pico-8 play session: hold ← + tap ❎

[t = 1 s] hold ← ~1s, tap ❎ ~2×
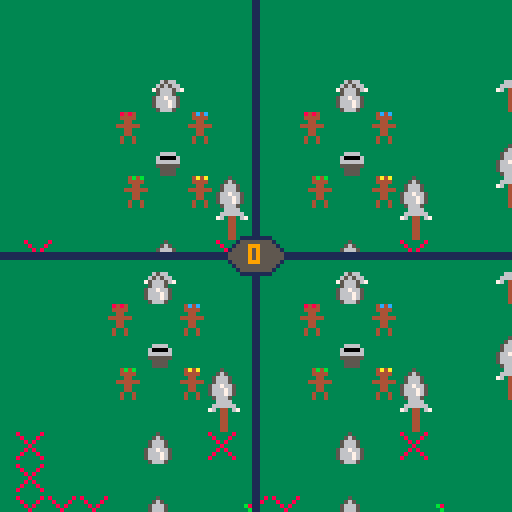
[t = 6 s] hold ← ~6s, tap ❎ ~10×
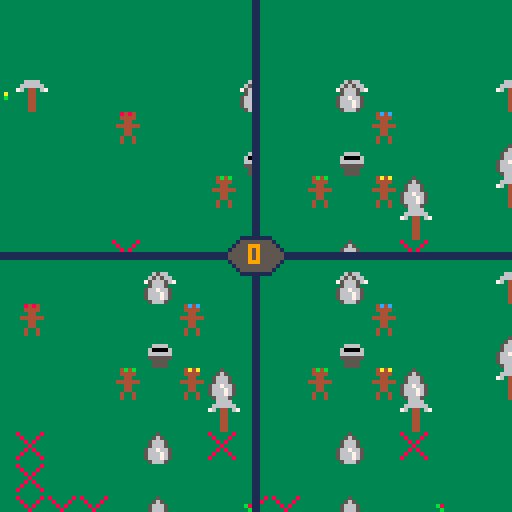
[t = 8 s] hold ← ~8s, tap ❎ ~14×
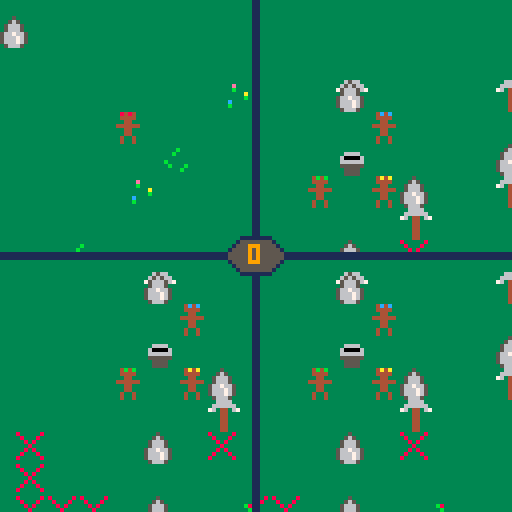

pico-8 cartridge
version 18
__lua__
colors = {
  black = 0,
  dark_blue = 1,
  dark_purple = 2,
  dark_green = 3,
  brown = 4,
  dark_grey = 5,
  light_grey = 6,
  white = 7,
  red = 8,
  orange = 9,
  yellow = 10,
  green = 11,
  blue = 12,
  indigo = 13,
  pink = 14,
  peach = 15,
}

btns = {
  left = 0,
  right = 1,
  up = 2,
  down = 3,
  o = 4,
  x = 5,
}

char_colors = {
  colors.red,
  colors.blue,
  colors.green,
  colors.yellow,
}

tool_sprites = {
  pick = 1,
  axe = 2,
  sword = 3,
  bucket = 4,
  staff = 5,
  hammer = 6,
  sickle = 7,
}

music_songs = {
  main = 0,
}

sfx_list = {
  pick_up = 63,
  drop = 62,
  ore_smack = 61,
}

sfx_channels = {
  tool = 1,
}

map_tiles = {
  plain = 64,
  impasse = 65,
  node = 66,
}

decor_tiles = {
  80,
  96,
  112,
}

node_sprites = {
  ore = 74,
}

split_sep_color = colors.dark_blue
ui_corner_sprite = 110
ui_middle_sprite = 111
impassable_flag = 0
pickup_dist = 8
collect_dist = 12

max_x = 1024
max_y = 512

map_w = max_x / 8
map_h = max_y / 8

center_x = max_x / 2
center_y = max_y / 2


-- utilities

function dist(x1, y1, x2, y2)
  -- this needs to be capped because of the Pico-8's numbers capping at like 32k.
  -- it roughly equates to having a maximum hypotenuse of 180ish
  local dx = min(abs(x1 - x2), 127)
  local dy = min(abs(y1 - y2), 127)
  return sqrt(dx * dx + dy * dy)
end

function disto(o1, o2)
  return dist(o1.x, o1.y, o2.x, o2.y)
end

-- base class

Object = {}
Object.__index = Object

-- constructor
function Object:__call(...)
  local this = setmetatable({}, self)
  return this, this:init(...)
end

-- methods
function Object:init() end
function Object:update() end
function Object:draw() end

-- subclassing
function Object:extend()
  proto = {}

  -- copy meta values, since lua
  -- doesn't walk the prototype
  -- chain to find them
  for k, v in pairs(self) do
    if sub(k, 1, 2) == "__" then
      proto[k] = v
    end
  end

  proto.__index = proto
  proto.__super = self

  return setmetatable(proto, self)
end

-- characters

Char = Object:extend()

function Char:init(p, x, y)
  self.p = p
  self.scry = flr(p / 2) * 64
  self.scrx = (p % 2) * 64
  self.x = x
  self.y = y
  self.face_left = false
  self.spr = 10
  self.color = char_colors[self.p + 1]
  self.speed = 0.5
  self.tool = nil
  self.btns = {}
  self.btnstack = {}
  music(music_songs.main)
end

function Char:set_clip()
  clip(self.scrx, self.scry, self.scrx + 64, self.scry + 64)
  camera(self.x - self.scrx - 28, self.y - self.scry - 28)
end

function Char:reset_clip()
  clip()
  camera()
end

function Char:draw()
  -- draw sprite, remapping the red color to this player's color
  pal(colors.red, self.color)
  spr(self.spr, self.x, self.y, 1, 1, self.face_left)
  pal()

  -- draw our tool if it exists
  if self.tool ~= nil then
    self.tool:draw_held(self.x, self.y, self.face_left)
  end
end

function check_collision(x, y)
  local mx = flr(x / 8)
  local my = flr(y / 8)
  local mtile = mget(mx, my)
  return fget(mtile, impassable_flag)
end

function Char:move(dx, dy)
  -- update our facing if this movement had any x component
  if dx ~= 0 then
    self.face_left = (dx < 0)
  end

  -- diagonal movement isn't allowed because it was choppy.
  -- with the button stack method prevents it.
  -- if it somehow *does* make it this far, the player should
  -- be rewarded with the 41% movespeed bonus.

  -- move!
  self.x += dx * self.speed
  self.y += dy * self.speed

  -- check collision
  local collision_tl = check_collision(self.x, self.y)
  local collision_tr = check_collision(self.x + 8, self.y)
  local collision_bl = check_collision(self.x, self.y + 8)
  local collision_br = check_collision(self.x + 8, self.y + 8)

  -- only fix collision in a direction we're moving
  -- FIXME some weird collision failure when moving right or down inline with
  -- an impassable block... probably because of the weird nested collision
  -- rules I had to add... fuc
  if dy < 0 and (collision_tl or collision_tr) then
    -- don't adjust Y position if *both* corners are blocked!
    if not (collision_tl and collision_bl) and not (collision_tr and collision_br) then
      self.y = flr(self.y / 8) * 8 + 8
    end
  end

  if dy > 0 and (collision_bl or collision_br) then
    -- see above
    if not (collision_tl and collision_bl) and not (collision_tr and collision_br) then
      self.y = flr(self.y / 8) * 8
    end
  end

  if dx < 0 and (collision_tl or collision_bl) then
    -- see above
    if not (collision_tl and collision_tr) and not (collision_bl and collision_br) then
      self.x = flr(self.x / 8) * 8 + 8
    end
  end

  if dx > 0 and (collision_tr or collision_br) then
    -- see above
    if not (collision_tl and collision_tr) and not (collision_bl and collision_br) then
      self.x = flr(self.x / 8) * 8
    end
  end

  -- map bounds
  -- in theory, the map should have a 4-block impassable border... but... whatever.
  if self.x < 0 then self.x = 0 end
  if self.y < 0 then self.y = 0 end
  if self.x > max_x - 8 then self.x = max_x - 8 end
  if self.y > max_y - 8 then self.y = max_y - 8 end
end

function Char:check_buttons()
  self:check_button("up")
  self:check_button("down")
  self:check_button("left")
  self:check_button("right")
end

function Char:check_button(name)
  if btn(btns[name], self.p) then
    -- if this is the first frame we've seen this button press, save the
    -- frame number and add it to our button press stack.
    -- this is nested because we don't want to reset it until the
    -- button is let go
    if self.btns[name] == nil then
      self.btns[name] = frame
      add(self.btnstack, name)
    end

  else
    -- the button is no longer pressed, reset its frame count and remove it
    -- from our stack
    self.btns[name] = nil
    del(self.btnstack, name)
  end
end

function Char:top_button()
  -- return the topmost item in the button stack
  if #self.btnstack > 0 then
    return self.btnstack[#self.btnstack]
  end

  return nil
end

function Char:update()
  -- movement
  local dx = 0
  local dy = 0

  -- check which buttons are pressed, figure out which is the most
  -- recently pressed, then move that way
  self:check_buttons()
  local move = self:top_button()
  if move == "up" then dy = -1 end
  if move == "down" then dy = 1 end
  if move == "left" then dx = -1 end
  if move == "right" then dx = 1 end
  self:move(dx, dy)

  -- pick up or drop tools
  if btnp(btns.o, self.p) then
    -- drop held tool
    if self.tool ~= nil then
      add(tools, self.tool)
      self.tool:drop(self)
      self.tool = nil
      sfx(sfx_list.drop, sfx_channels.tool)

    -- pick up a new tool
    else
      for i, tool in pairs(tools) do
        -- pick up if distance < 8 pixels
        if disto(self, tool) < pickup_dist then
          self.tool = tool
          del(tools, tool)
          sfx(sfx_list.pick_up, sfx_channels.tool)
          break
        end
      end
    end
  end

  -- use our tool
  if btnp(btns.x, self.p) then
    if self.tool ~= nil then
      for i, node in pairs(nodes) do
        if disto(self, node) < collect_dist then
          sfx(sfx_list.ore_smack, sfx_channels.tool)
          gold += node:hit(1)

          if node:is_dead() then
            node:explode()
            del(nodes, node)
          end
        end
      end
    end
  end
end

-- tools

Tool = Object:extend()

function Tool:init(name, x, y, level)
  self.name = name
  self.x = x
  self.y = y
  self.level = level or 0
end

function Tool:set_palette()
  if self.level == 1 then
    pal(colors.light_grey, colors.orange)
    pal(colors.white, colors.yellow)
    pal(colors.brown, colors.dark_grey)
    pal(colors.dark_grey, colors.brown)
  end

  if self.level == 2 then
    pal(colors.light_grey, colors.dark_blue)
    pal(colors.white, colors.blue)
    pal(colors.brown, colors.white)
    pal(colors.dark_grey, colors.indigo)
  end
end

function Tool:reset_palette()
  palt()
  pal()
end

function Tool:draw()
  self:set_palette()

  spr(tool_sprites[self.name], self.x, self.y)

  self:reset_palette()
end

function Tool:draw_held(x, y, face_left)
  local offset = 4
  if face_left then
    offset = -offset
  end

  self:set_palette()

  spr(tool_sprites[self.name], x + offset, y - 4, 1, 1, face_left)

  self:reset_palette()
end

function Tool:drop(owner)
  self.x = owner.x
  self.y = owner.y
end


Bucket = Tool:extend()

function Bucket:init(x, y, level, filled)
  Tool.init(self, "bucket", x, y, level)
  self.filled = filled or false
end

function Bucket:set_palette()
  Tool.set_palette(self)

  -- buckets use black as the "empty" color, so
  -- green is set as the transparency color
  palt(colors.black, false)
  palt(colors.green, true)

  -- then red is swapped out to our "empty" color
  if self.filled then
    pal(colors.red, colors.blue)
  else
    pal(colors.red, colors.black)
  end
end

-- resources

Node = Object:extend()

function Node:init(name, x, y, hp, value)
  self.name = name
  self.x = x
  self.y = y
  self.hp = hp or 5
  self.value = value or 1

  mset(x / 8, y / 8, map_tiles.node)
end

function Node:draw()
  palt(colors.black, false)
  palt(colors.brown, true)

  spr(node_sprites[self.name], self.x, self.y)

  palt()
end

function Node:hit(amt)
  amt = amt or 1
  self.hp -= amt

  if self.hp <= 0 then
    return self.value
  end

  return 0
end

function Node:is_dead()
  return self.hp <= 0
end

function Node:explode()
  mset(self.x / 8, self.y / 8, map_tiles.plain)
end

-- map

Map = Object:extend()

function Map:draw_for(char)
  -- draw the map from a character's perspective.
  -- this is done to save on render time - no need to draw the full 128x64 map
  -- for each character's frame when we can just draw a single 10x10 and cover
  -- their entire screen
  local mx = flr(char.x / 8 - 4) - 1
  local my = flr(char.y / 8 - 4) - 1
  map(mx, my, mx * 8, my * 8, 10, 10)
end

-- game state

world = Map()

nodes = {}

chars = {
}

tools = {}

gold = 0
frame = 0

for x=0, map_w - 1 do
  for y=0, map_h - 1 do
    -- only adjust tiles that aren't marked as impassable by the map editor
    local tile = mget(x, y)
    if not fget(tile, impassable_flag) then
      if rnd(32) < 1 then
        local decor = flr(rnd(#decor_tiles)) + 1
        mset(x, y, decor_tiles[decor])
      elseif rnd(32) < 1 then
        local node = Node("ore", x * 8, y * 8)
        add(nodes, node)
      elseif rnd(64) < 1 then
        local tool = Tool("pick", x * 8, y * 8)
        add(tools, tool)
      else
        mset(x, y, map_tiles.plain)
      end
    end
  end
end


add(tools, Bucket(center_x, center_y))
add(tools, Tool("pick", center_x, center_y - 16))

add(chars, Char(0, center_x - 8, center_y - 8))
add(chars, Char(1, center_x + 8, center_y - 8))
add(chars, Char(2, center_x - 8, center_y + 8))
add(chars, Char(3, center_x + 8, center_y + 8))

-- game code

function _init()
  cls()
end

function _update60()
  frame += 0

  for i, char in pairs(chars) do
    char:update()
  end
end

function _draw()
  for _, cam in pairs(chars) do
    cam:set_clip()

    world:draw_for(cam)
    for i, char in pairs(chars) do
      char:draw()
    end

    for i, tool in pairs(tools) do
      tool:draw()
    end

    for i, node in pairs(nodes) do
      node:draw()
    end

    cam:reset_clip()
  end

  -- draw split screen separators
  line(0, 63, 128, 63, split_sep_color)
  line(0, 64, 128, 64, split_sep_color)
  line(63, 0, 63, 128, split_sep_color)
  line(64, 0, 64, 128, split_sep_color)
  spr(ui_corner_sprite, 56, 56)
  spr(ui_corner_sprite, 56, 64, 1, 1, false, true)
  spr(ui_corner_sprite, 64, 56, 1, 1, true)
  spr(ui_corner_sprite, 64, 64, 1, 1, true, true)

  color(colors.orange)
  print(""..gold, 62, 61)
end
__gfx__
00000000006666000440667000007000bbbbbbbb00004440000000000055550000000000000000000048480000000000000000000000bbb00048480000a8a800
00000000066666606446666700066000bbbbbbbb0000464006555560056666500000000000000000004444000000000000000000000bbb0000444407089999a0
00700700760440676446666700066000bb6666bb000044400655556056000040000000000000000000044000000000000000000000bbbbb0000440060a999980
00077000000440000440667000066000b688886b00004000000440006000004000000000000000000444444000000000000000000bb7b7bb044444468929929a
00077000000440000440000005066050b666666b0004400000044000000004000000000000000000000440000000000000000000bbbbbbbb00044006a9999998
00700700000440000440000000555500b555555b0004000000044000000004000000000000000000000440000000000000000000bbb7bb7b00044006089229a0
00000000000440000440000000044000bb5555bb00440000000440000000400000000000000000000040040000000000000000000bbb77b0004004000a999980
00000000000440000440000000044000bb5555bb004000000000000000004000000000000000000000400400000000000000000000bbbb0000400400008a8a00
0000000000999900055099a00000a0000000000000004440000000000099990000000000000000000000000000000000000000000bbb000000848400008a8a00
00000000099999909559999a000990000000000000004a400a9999a009aaaa90000000000000000000000000000000000000000000bbb000004444070a999980
00000000a905509a9559999a0009900000666600000044400a9999a09a00005000000000000000000000000000000000000000000bbbbb0000044006089999a0
0000000000055000055099a00009900006cccc600000400000055000a00000500000000000000000000000000000000000000000bb7b7bb004444446a9299298
00000000000550000550000004099040066666600004400000055000000005000000000000000000000000000000000000000000bbbbbbbb000440068999999a
00000000000550000550000000444400055555500004000000055000000005000000000000000000000000000000000000000000b7bb7bbb000440060a922980
000000000005500005500000000550000055550000440000000550000000500000000000000000000000000000000000000000000b77bbb000400400089999a0
0000000000055000055000000005500000555500004000000000000000005000000000000000000000000000000000000000000000bbbb000040040000a8a800
0000000000111100077011c00000c000000000000000444000000000001111000000000000000000000000000000000000000000000000000000000000000000
00000000011111101771111c000110000000000000004c400c1111c001cccc100000000000000000000000000000000000000000000000000000000000000000
00000000c107701c1771111c0001100000000000000044400c1111c01c0000700000000000000000000000000000000000000000000000000000000000000000
0000000000077000077011c000011000000000000000400000077000c00000700000000000000000000000000000000000000000000000000000000000000000
0000000000077000077000000d0110d0000000000004400000077000000007000000000000000000000000000000000000000000000000000000000000000000
00000000000770000770000000dddd00000000000004000000077000000007000000000000000000000000000000000000000000000000000000000000000000
00000000000770000770000000077000000000000044000000077000000070000000000000000000000000000000000000000000000000000000000000000000
00000000000770000770000000077000000000000040000000000000000070000000000000000000000000000000000000000000000000000000000000000000
00000000000000000000000000000000000000000000000000000000000000000000000000000000000000000000000000000000000000000000000000000000
00000000000000000000000000000000000000000000000000000000000000000000000000000000000000000000000000000000000000000000000000000000
00000000000000000000000000000000000000000000000000000000000000000000000000000000000000000000000000000000000000000000000000000000
00000000000000000000000000000000000000000000000000000000000000000000000000000000000000000000000000000000000000000000000000000000
00000000000000000000000000000000000000000000000000000000000000000000000000000000000000000000000000000000000000000000000000000000
00000000000000000000000000000000000000000000000000000000000000000000000000000000000000000000000000000000000000000000000000000000
00000000000000000000000000000000000000000000000000000000000000000000000000000000000000000000000000000000000000000000000000000000
00000000000000000000000000000000000000000000000000000000000000000000000000000000000000000000000000000000000000000000000000000000
33333333833333833333333300000000000000000000000000000000000000000000000000000000444544440000000000000000000000000006605500000000
33333333383338333333333300000000000000000000000000000000000000000000000000000000445654440000000000000000000000000055550000999900
33333333338383333333333300000000000000000000000000000000000000000000000000000000456665440000000000000000000000000666666009444490
33333333333833333338833300000000000000000000000000000000000000000000000000000000456665440000000000000000000000006666666694444449
333333333383833333388333000000000000000000000000000000000000000000000000000000005667665400000000000000000000000066666666999aa999
33333333383338333333333300000000000000000000000000000000000000000000000000000000566676540000000000000000000000006666666694444449
33333333833333833333333300000000000000000000000000000000000000000000000000000000566676540000000000000000000000000666666094444449
33333333333333333333333300000000000000000000000000000000000000000000000000000000456665440000000000000000000000000066660099999999
33333333000000000000000000000000000000000000000000000000000000000000000000000000444544440000000000000000000000000000000009999990
3333b333000000000000000000000000000000000000000000000000000000000000000000000000445654440000000000000000000000000000000098888889
333b3333000000000000000000000000000000000000000000000000000000000000000000000000456665440000000000000000000000000000000098888889
33333333000000000000000000000000000000000000000000000000000000000000000000000000456665440000000000000000000000000000000098888889
3b333333000000000000000000000000000000000000000000000000000000000000000000000000566a665400000000000000000000000000000000999aa999
33b333b30000000000000000000000000000000000000000000000000000000000000000000000005666a6540000000000000000000000000000000094444449
33333b330000000000000000000000000000000000000000000000000000000000000000000000005666a6540000000000000000000000000000000094444449
33333333000000000000000000000000000000000000000000000000000000000000000000000000456665440000000000000000000000000000000099999999
33333333000000000000000000000000000000000000000000000000000000000000000000000000444544440000000000000000000000000000000000000000
33333333000000000000000000000000000000000000000000000000000000000000000000000000445654440000000000000000000000000000000000000000
3b833333000000000000000000000000000000000000000000000000000000000000000000000000456665440000000000000000000000000000000000000000
33b33333000000000000000000000000000000000000000000000000000000000000000000000000456665440000000000000000000000000000111111111111
33333333000000000000000000000000000000000000000000000000000000000000000000000000566c66540000000000000000000000000001555555555555
333338b30000000000000000000000000000000000000000000000000000000000000000000000005666c6540000000000000000000000000015555555555555
33333b330000000000000000000000000000000000000000000000000000000000000000000000005666c6540000000000000000000000000155555555555555
33333333000000000000000000000000000000000000000000000000000000000000000000000000456665440000000000000000000000001555555555555555
33333333000000000000000000000000000000000000000000000000000000000000000000000000000000000000000000000000000000000000000000000000
33e33333000000000000000000000000000000000000000000000000000000000000000000000000000000000000000000000000000000000000000000000000
33b33333000000000000000000000000000000000000000000000000000000000000000000000000000000000000000000000000000000000000000000000000
33333a33000000000000000000000000000000000000000000000000000000000000000000000000000000000000000000000000000000000000000000000000
33333b33000000000000000000000000000000000000000000000000000000000000000000000000000000000000000000000000000000000000000000000000
3c333333000000000000000000000000000000000000000000000000000000000000000000000000000000000000000000000000000000000000000000000000
3b333333000000000000000000000000000000000000000000000000000000000000000000000000000000000000000000000000000000000000000000000000
33333333000000000000000000000000000000000000000000000000000000000000000000000000000000000000000000000000000000000000000000000000
14141414040404040404040404040404040404040404040404040404040404040404040404040404040404060404070404040404040404040404a40404040404
04040404f40504040404040404040404040404040404040404040404040404040404040404040404040404040404040404070404040404040404040414141414
14141414040404040404040404040404040404040404040404040404040404040404040404040404040604040404070404040404040404040404a40404040407
04070404f404f4040404040404040404040404040404040406040404040404040606040404040404040404040404040404040405040404040404040414141414
14141414040404040406040404040404040404040505040405040404040404040404040404040404060604040404040704040404040404040404040404040404
04040404040604040404040404040404040404040404040604040404040404040404060404040404040404040404040704040404040404040404040414141414
14141414040404040404040404040404040404040404040404040404050404040404040504040404040404040404040404040404040404040404040414040404
04041404040404040704040404040404040404040404040404040404040404040404040404040404040404040404040404040404050404040404040414141414
14141414040404040404040404040404040404040404040404040704040404040404040404040404040504040404040407040404040404040404040414040404
040404040404f4040404040404040404040404040406040404040404040404040404040404060404040404040704040404040404040404040404040414141414
14141414040404040604040404040404040404040404040404070404040404040404040404040404040404040404040404040404040404040404040414141404
04040405040404060404040404040404040404040404040404040404040404040404040404040404040404040404040404040404050404040404040414141414
14141414040404040404040404040404040404040404040404070404040404040404040404040404040404040404040504040404040404040404040404040404
04040404070404040404040404040404040406040404040404040404040404040404040404040404060404040404040404040404040404040404040414141414
14141414040404040404040404040404040404040404040404040404040404040404040404040404040404040404040404070404040404040404040404040404
04040404040404040404040404040404040404040404040404040404040404040404040404040404070404040404040404040404050404040404040414141414
14141414040404040604040404040404040404040404040404040404040404040404040404040404040404040404040404040404040504040404040404040404
04050404040404040404040404040404040404040404040405040404040404040404040404040404040404040406040404040404040404040404040414141414
14141414040404040404040404040404040404040404040407040404040404040404040404040404040404040404040404040404040404040504040404040404
07040404040404040404040404040406040404040404040504040404040404040404040404040404040404040404040404040405040404040404040414141414
14141414040404040404040404040404040404040404040404040404040404040404040404040404040404040404040404040404040404040404040404040404
04040404040404040404040404040404040404040405040404040404040404040404040404040704040404040404040404040404040404040404040414141414
14141414040404040604040404040404040404040404070404040404040404040404040404040404040404040404040404040404070404040404050404040504
04040404040404040404040404040404040404040404040404040404040404040404040404040404040404040404040404060404040404040404040414141414
14141414040404040404040404040404040404040404040404040404040404040404040404040404040404040404040404040404040404040404040505040704
04040404040404040404040406040404040404040404040404040404040404040404040404040404040404040404040404050404040404040404040414141414
14141414040404040404040404040404040404040404040404040404040404040504040404040404040404040404040404040404040404040404040404070404
04040404040404040404040404040404040405040404040404040404040404040404040407040404040404040404040404040404040404040404040414141414
14141414040404040406040404040404040404040704040404040504040404040404040404040404040404040404040404040404040407040404040404040404
04040404040404040406040404040404040404040404040404040404040404040404040404040404040404040405040404040404040406040404040414141414
14141414040404040404040404040404040404040404040404040404040404040404040404040404040404040404040404040404040404040404040404040404
04040404040404040404040404050404040404040404040404040404040404040404040704040404040404040404040404040404040404040404040414141414
14141414040404040404040404040404040404040404040404040404040404040404040404040404040404040404040404040404040404040704040404040404
04040404040406040404040404040404040404040404040404040404040404040404070404040404040404040404040404040404040404040406040614141414
14141414040404040404060404040404040404040504040404040404040404040404040404040404040404040404040404040404040404040407040404040404
04040404040404040404040404040404040404070704040404040404040404040404040404040404040604040404040404040404040404040404040714141414
14141414040404040404040604040404040407040404040404040404040404040404040406060404040404040404040404040404040404040404040404040404
04040404060404040404040404040404040404040704040404040404040404040404040404040404060604040404040404040404040404040407040414141414
14141414040404040404040404060404040404040404040604040404040604040404060404040404040404040404040404040404040404040404040404040404
04040406040404040504040404040404040404040704040404040404040404040404040405040406040404040404040404040404040404040404040414141414
14141414040404040404040404040405040604040404040404040404040404040404040404040404040404040404040404040404040404040404040404040404
04040406040404040404040404040404040404040404040404040404040404050404040404040404040404040404040404040404040407040404040414141414
14141414040404040404040404040404070404040404040404040404040404040404040404040404040404040404040404040404040404040404040404040404
04040404050404040404040404040404040404040407040404040404040404040404040404060404040404040404040404040404040404040404040414141414
14141414040404040404040405040404040404040404040404040404040404040404040404040404040404040404040404040404040404040404040404040404
04040404040404040404040404040404040404040404040404040404050404040404040404040404040404040404040404040404070404040404040414141414
14141414040404040404040404040407040404040404040404040404040404040404040404040404040404040404040404040404040404040404040404040404
04040404040404040404040404040404040404040404050405040404040404040404040406040404040404040404040404040404040404040404040414141414
14141414040404040404050404040704040404040404040404040404040404040404040404040404040404040404040404040404040404040404040404040404
04040504040404040404040404040404040404040404040704040404040404040404040604040404040404040404040404040704040404040404040414141414
14141414040404040405050404040704040404040404040404040404040404040404040404040404040404040404040404040404040404040404040404040404
05040404040404040404040404040404040404040404040404040404040404040404060404040404040404040404040404040404040404040404040414141414
14141414040404040404040404040404040404040404040404040404040404040404040404040404040404040404040404040404040404040404040404040404
04040404040404040404040404040404040404040404040404040704040404040404060404040404040404040404040407040404040404040404040414141414
14141414040404040404040404040404040404040404040404040404040404040404040404040404040404040404040404040404040404040404040404040405
04040404040404040404040404040404040404040404040404040404040404040404040404040404040404040404040704040404040404040404040414141414
14141414141414141414141414141414141414141414141414141414141414141414141414141414141414141414141414141414141414141414141414141414
14141414141414141414141414141414141414141414141414141414141414141414141414141414141414141414141414141414141414141414141414141414
14141414141414141414141414141414141414141414141414141414141414141414141414141414141414141414141414141414141414141414141414141414
14141414141414141414141414141414141414141414141414141414141414141414141414141414141414141414141414141414141414141414141414141414
14141414141414141414141414141414141414141414141414141414141414141414141414141414141414141414141414141414141414141414141414141414
14141414141414141414141414141414141414141414141414141414141414141414141414141414141414141414141414141414141414141414141414141414
14141414141414141414141414141414141414141414141414141414141414141414141414141414141414141414141414141414141414141414141414141414
14141414141414141414141414141414141414141414141414141414141414141414141414141414141414141414141414141414141414141414141414141414
__gff__
0000000000000000000000000000000000000000000000000000000000000000000000000000000000000000000000000000000000000000000000000000000000010100000000000000000000000000000000000000000000000000000000000000000000000000000000000000000000000000000000000000000000000000
0000000000000000000000000000000000000000000000000000000000000000000000000000000000000000000000000000000000000000000000000000000000000000000000000000000000000000000000000000000000000000000000000000000000000000000000000000000000000000000000000000000000000000
__map__
4141414141414141414141414141414141414141414141414141414141414141414141414141414141414141414141414141414141414141414141414141414141414141414141414141414141414141414141414141414141414141414141414141414141414141414141414141414141414141414141414141414141414141
4141414141414141414141414141414141414141414141414141414141414141414141414141414141414141414141414141414141414141414141414141414141414141414141414141414141414141414141414141414141414141414141414141414141414141414141414141414141414141414141414141414141414141
4141414141414141414141414141414141414141414141414141414141414141414141414141414141414141414141414141414141414141414141414141414141414141414141414141414141414141414141414141414141414141414141414141414141414141414141414141414141414141414141414141414141414141
4141414141414141414141414141414141414141414141414141414141414141414141414141414141414141414141414141414141414141414141414141414141414141414141414141414141414141414141414141414141414141414141414141414141414141414141414141414141414141414141414141414141414141
4141414140404040404040404040404040404040404040404040404040404050405050404040404040404040404040404040404040404040404040404050404040404040404040404040404040404040404040404040404040404040404040404040404040404040404040404040404040404040405040404040404041414141
4141414140404040404040404040404040404040404040404040404040504040404040404040404040404040404040404040404040404040404040405040404040404040404040404040404040404040404040404040404040404040404040404040404040404040404040404040405040404040604040404040404041414141
4141414140404040404040404040404040404040404040404040404040404040404040404040404040404040404040404040404040404040404040505040404040404040404040404040404040404040404040404040407040404040404040404040404040404040404040404040404040604040404040404040404041414141
4141414140404040404040404040404040404040404040404040404040404040404040404040404040404040404040504040404040404040404040504040404040404040404040404040404040404040504040407040404040404040404040404040404040404040404050504040604040404040404040404040404041414141
4141414140404040404040404040404040704040404040504040404040404040404040404040404040404040404040404040404040404040404040404040404040404040404040404040404040405040704040404040404040404040404040404070404040404040404040404040404040404040404040404040404041414141
4141414140404040604040404040404040704070404040404040404040404040404040404040404040504040404040404040404040404040404040404040404040404040404040404040404040404040404040404040404040404040404040404040704040404050504060404040404040404040404040404040404041414141
4141414140404040604040404040404040504040404070404040404040404040404040404040404070404040404040404040404040404040404040404040404040404040404040404040407040404040404040404040404040404040404040404040404040406050404040404040404040404040404040404040404041414141
4141414140404040404040404040404040404040404040404040704040404040404040404040404040404040404040404040404040404040404040404040404040404040604040404040404040404040404040404040404040404040404040404040604070505050405040405040505050404040404040404040404041414141
4141414140404040404060404040404040404040404040404040404040404040404040404040404040404040404040404060404040404040404040404040404040404060404040404040404040404040404040404040404040404040404040404040404040404040404040404040404040404040404040404040404041414141
4141414140404040404040404040404040404040404040404040404040404070404050407040404040404040404040606040404040404040404040404040404040604040404070404040404040404040404040404040404040404040406040404040404040405070404040404040404040404040404040404040404041414141
4141414140404040405040406040404040404040404040404040404040404040404040704040404040404040406050404040404040404040404040404040404040404040404040404040404040404040404040404040404040604040404040404040404040404040404040404040404040404040404040404040404041414141
4141414140404040404040404040404040404040404040404040404040404040704040404040404040406040404040404040404040404040404040404040604040404040404040404040404040404040404040406040604040404040404040404040404040404040404040404040404040406040606040404040404041414141
4141414140404040404040404040404040404040404040404040404050404040404040404040607040404040405040404040404040404040404040404040404050404070404040404040404040404040404040404040404040404040404040404040404040404050404070404040406040604040404040404040404041414141
4141414140404040404040404040406040404040404040404040404040404040404060404040404040404040704040404040404040404040404040404040404040404040404040404040404040404040404040404040404040404040404040404040404040404040404060404060404040404040404040404040404041414141
4141414140404040404040404040404040604040404040404040604040406040404040404040404040404040504040404040404040404040404040604040404070404050404040404040404040404040404040404040406060404060404040406040404040604040404040404040704040404040404040404040404041414141
4141414140404040404040404040404040404040604050604040404070404040404040404040404040404040404040407040407040404040405040406040404040404040504040404040404040404040404040404040404040404040404040404040404040704040404050404040404040404040404040404040404041414141
4141414140404040404040404040404040404040404040404040404040404040404040404040404040405040404040404040404040404040404040406040704040404040405040404040404040404040404040404040404040404040404040404070404040404040404040404040404070404040404040404040404041414141
4141414140404040404040404040404040404050404040404070404040404040404040404040404050404040404040404040404040404040604040404070704040404040404040404040404040404040404040404040404040404040404040404040404040404040404040404040404040407040404040404040404041414141
4141414140404040404040404040404040405040404040404040404040404040404040405040404040404040404040404050404040404040404040404060404040404040404040404040404040404040404040404040404040404040407040404040404040404040404040404040504040404070704040404040404041414141
4141414140404040404040404040404040404040404040404040404040504040404040404040404040404040404040404040404040404040404040404040404040404040404050404040404040404040404040404040404040404040404040404040404040404040404040404040404040404040404040404040404041414141
4141414140405040404040404050404040404040404070404040404040404040404040404040404040405040404040404040404040604040404040404040604040404040404040404040404040404040404040404040404040704040404040404040404040404040404040404040404040405040404040404040404041414141
4141414140404040404040404040404040404040404050404040404040404040404040404040404040404040404040404040404040404040404040404040404040404040404040404040404040404040404040404040404040404040404040404040404040404040404040404040404040404040404040404040404041414141
4141414140404040404040404040404040404040404040504040404040404040404040404050404040404040404040404040404040404040404040404040404060404040404050404040404040404040404040404070404040404040404040404040404040404040404040404040404040404040404040504040404041414141
4141414140404040404040404040404040404070404040404050405040504040504040404040404040404040404040404060404040404040404040404040404040404040404040404040404040404040404070404040404040404040404040404040404040404040404040404040404040404040404040404050404041414141
4141414140404040404040404040404040404040404040404040404040404040404040404040404040404040404040404040404040404040404040404040404040404040404040404040404040404040407040404040404040404040404040404040404040404040404040404040404040404040404040404040405041414141
4141414140404040404040406040404040704040404040404040404040404040404040404040404040404040404060404040404040404040404040404040404040604040404050404040404040404070704040404040404040404040404040404040404040404040404040404040404040404040404040404040404041414141
4141414140404040404040404040404070404040404040404040404040404040404040404040404040404040404040404040404040404040404040404040404040404040404040404040404040407070404040404040404040404040404040404040404040404040404040404040404040404040404040404040404041414141
414141414040404040406040404040704040404040404040404040404040404040404040404040404040404040404040404040404040404040404a4040404070407040404f4040404040404040704040404040404040404040404040404040404040404040404040404040404040404040404040404040404040404041414141
